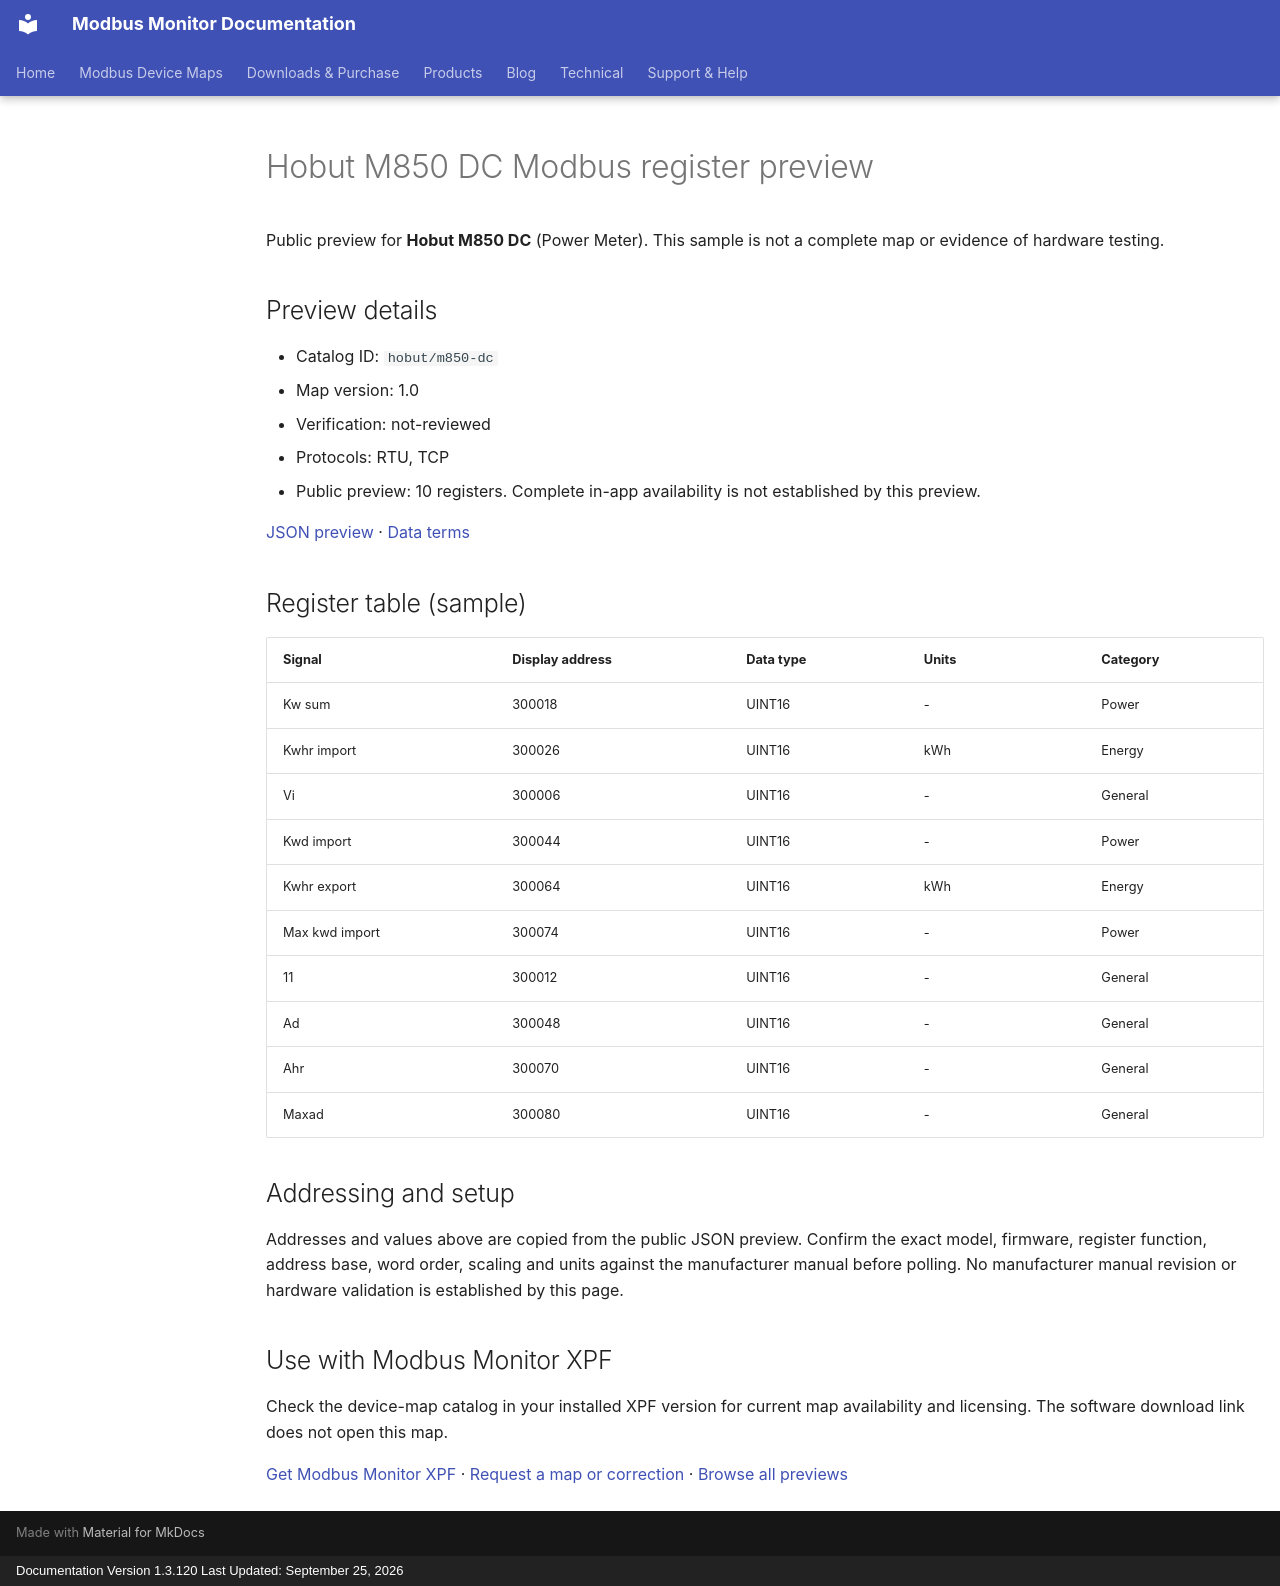

repository: Modbus-Monitor/modbus-monitor-docs · page: modbus-device-maps/previews/hobut/m850-dc/index.html · generator: mkdocs · copyright: Documentation Version 1.3.120 Last Updated: September 25, 2026

---
title: "Hobut M850 DC Modbus register preview"
description: "Sample register addresses and data types for Hobut M850 DC. Public preview with JSON source and verification status."
---

# Hobut M850 DC Modbus register preview

Public preview for **Hobut M850 DC** (Power Meter).
This sample is not a complete map or evidence of hardware testing.

## Preview details

- Catalog ID: `hobut/m850-dc`
- Map version: 1.0
- Verification: not-reviewed
- Protocols: RTU, TCP
- Public preview: 10 registers. Complete in-app availability is not established by this preview.

[JSON preview](https://modbus-monitor.github.io/modbus-device-maps/maps/hobut/m850-dc.json) · [Data terms](https://modbus-monitor.github.io/modbus-device-maps/data-license/)

## Register table (sample)

| Signal | Display address | Data type | Units | Category |
|---|---|---|---|---|
| Kw sum | 300018 | UINT16 | - | Power |
| Kwhr import | 300026 | UINT16 | kWh | Energy |
| Vi | 300006 | UINT16 | - | General |
| Kwd import | 300044 | UINT16 | - | Power |
| Kwhr export | 300064 | UINT16 | kWh | Energy |
| Max kwd import | 300074 | UINT16 | - | Power |
| 11 | 300012 | UINT16 | - | General |
| Ad | 300048 | UINT16 | - | General |
| Ahr | 300070 | UINT16 | - | General |
| Maxad | 300080 | UINT16 | - | General |

## Addressing and setup

Addresses and values above are copied from the public JSON preview. Confirm the exact model, firmware, register function, address base, word order, scaling and units against the manufacturer manual before polling. No manufacturer manual revision or hardware validation is established by this page.

## Use with Modbus Monitor XPF

Check the device-map catalog in your installed XPF version for current map availability and licensing. The software download link does not open this map.

[Get Modbus Monitor XPF](https://docs.quantumbitsolutions.com/downloads-purchase/) · [Request a map or correction](https://github.com/Modbus-Monitor/modbus-device-maps/issues/new/choose) · [Browse all previews](https://docs.quantumbitsolutions.com/modbus-device-maps/)

<script type="application/ld+json">{"@context": "https://schema.org", "@type": "Dataset", "name": "Hobut M850 DC public register preview", "description": "Sample register addresses and data types; not a complete map or hardware verification.", "url": "https://docs.quantumbitsolutions.com/modbus-device-maps/previews/hobut/m850-dc/", "license": "https://modbus-monitor.github.io/modbus-device-maps/data-license/", "creator": {"@type": "Organization", "name": "Quantum Bit Solutions", "url": "https://quantumbitsolutions.com/"}, "distribution": {"@type": "DataDownload", "encodingFormat": "application/json", "contentUrl": "https://modbus-monitor.github.io/modbus-device-maps/maps/hobut/m850-dc.json"}}</script>
